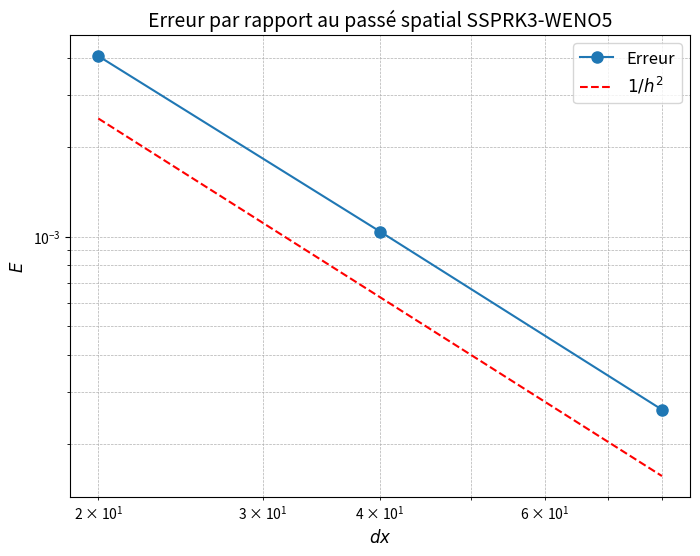

Source code (Python):
import numpy as np
import matplotlib.pyplot as plt

# Dati forniti
#x_values = np.array([ 50, 100, 200, 400, 800])
#x_values = np.array([ 10, 20, 40, 80])
x_values = np.array([ 20, 40, 80])
y_values = np.array([0.00405746, 0.00103989, 0.000261453])
#y_values = np.array([0.0050279, 0.00040189, 1.6584953e-05, 1.510174e-06, 1.364273137e-07])
#y_values = np.array([0.0050279, 0.00040189, 1.6584953e-05, 1.510174e-06, 1.364273137e-07])
#y_values = np.array([0.0099723, 0.00127229, 0.00014061, 1.65480080e-05, 2.0395803e-06 ])

# Funzione 1/x
#x_line = np.linspace(49, 800, 500)  # Range per la linea 1/x
x_line = np.linspace(min(x_values), max(x_values), 500)
y_line = 5e1 / (x_line**(3))
z_line = 1e5 / (x_line**(4))
w_line = 1e5 / (x_line**(5))
k_line = 1 / (x_line**(2))

# Creazione del grafico log-log
plt.figure(figsize=(8, 6))
plt.loglog(x_values, y_values, 'o-', label='Erreur', markersize=8)
#plt.loglog(x_line, y_line, '--', label='$1/h^{3}$', color='red')
#plt.loglog(x_line, z_line, '--', label='$1/h^4$', color='green')
#plt.loglog(x_line, w_line, '--', label='$1/h^5$', color='red')
plt.loglog(x_line, k_line, '--', label='$1/h^2$', color='red')


# Personalizzazione del grafico
plt.title('Erreur par rapport au passé spatial SSPRK3-WENO5', fontsize=14)
plt.xlabel('$dx$', fontsize=12)
plt.ylabel('$E$', fontsize=12)
plt.legend(fontsize=12)
plt.grid(which="both", linestyle="--", linewidth=0.5)

# Mostra il grafico
plt.show()
